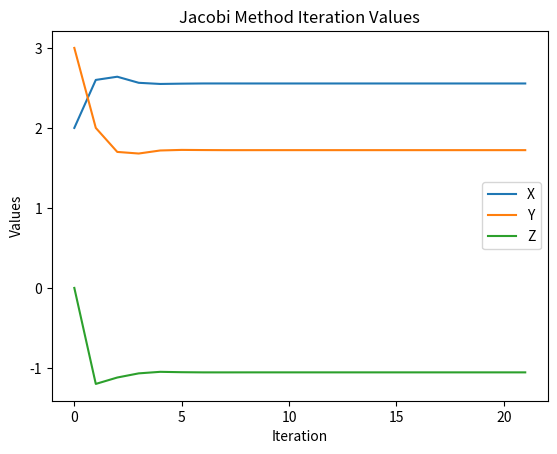

Generate this figure with matplotlib:
import numpy as np
import matplotlib.pyplot as plt

# Define the coefficients of the system of equations
A = np.array([[5, -1, 1],
              [2, 4, 0],
              [1, 1, 5]], dtype=float)

# Define the constants of the system of equations
b = np.array([10, 12, -1], dtype=float)

# Initial guess for the solution
x0 = np.array([2, 3, 0], dtype=float)

# Maximum number of iterations
max_iterations = 100

# Tolerance for the stopping criterion
tolerance = 1e-10

# Implementation of Jacobi's Method with tracking of iterations
def jacobi_with_tracking(A, b, x0, tolerance, max_iterations):
    D = np.diag(A)  # Diagonal elements of A
    R = A - np.diagflat(D)  # Remainder of A after removing the diagonal

    x = x0
    iteration_values = [x0]  # List to store the values of x at each iteration

    for i in range(max_iterations):
        x_new = (b - np.dot(R, x)) / D
        iteration_values.append(x_new)
        # Check for convergence
        if np.linalg.norm(x_new - x, ord=np.inf) < tolerance:
            return x_new, iteration_values
        x = x_new
    return x, iteration_values

# Solve the system using Jacobi's method and track the iterations
solution, iteration_values = jacobi_with_tracking(A, b, x0, tolerance, max_iterations)
rounded_solution = [round(x, 3) for x in solution]
print(rounded_solution)

# Plotting the results
iterations = range(len(iteration_values))
values = np.array(iteration_values)

# Plot for each variable
plt.plot(iterations, values[:, 0], label='X')
plt.plot(iterations, values[:, 1], label='Y')
plt.plot(iterations, values[:, 2], label='Z')

plt.xlabel('Iteration')
plt.ylabel('Values')
plt.title('Jacobi Method Iteration Values')
plt.legend();
plt.show();
